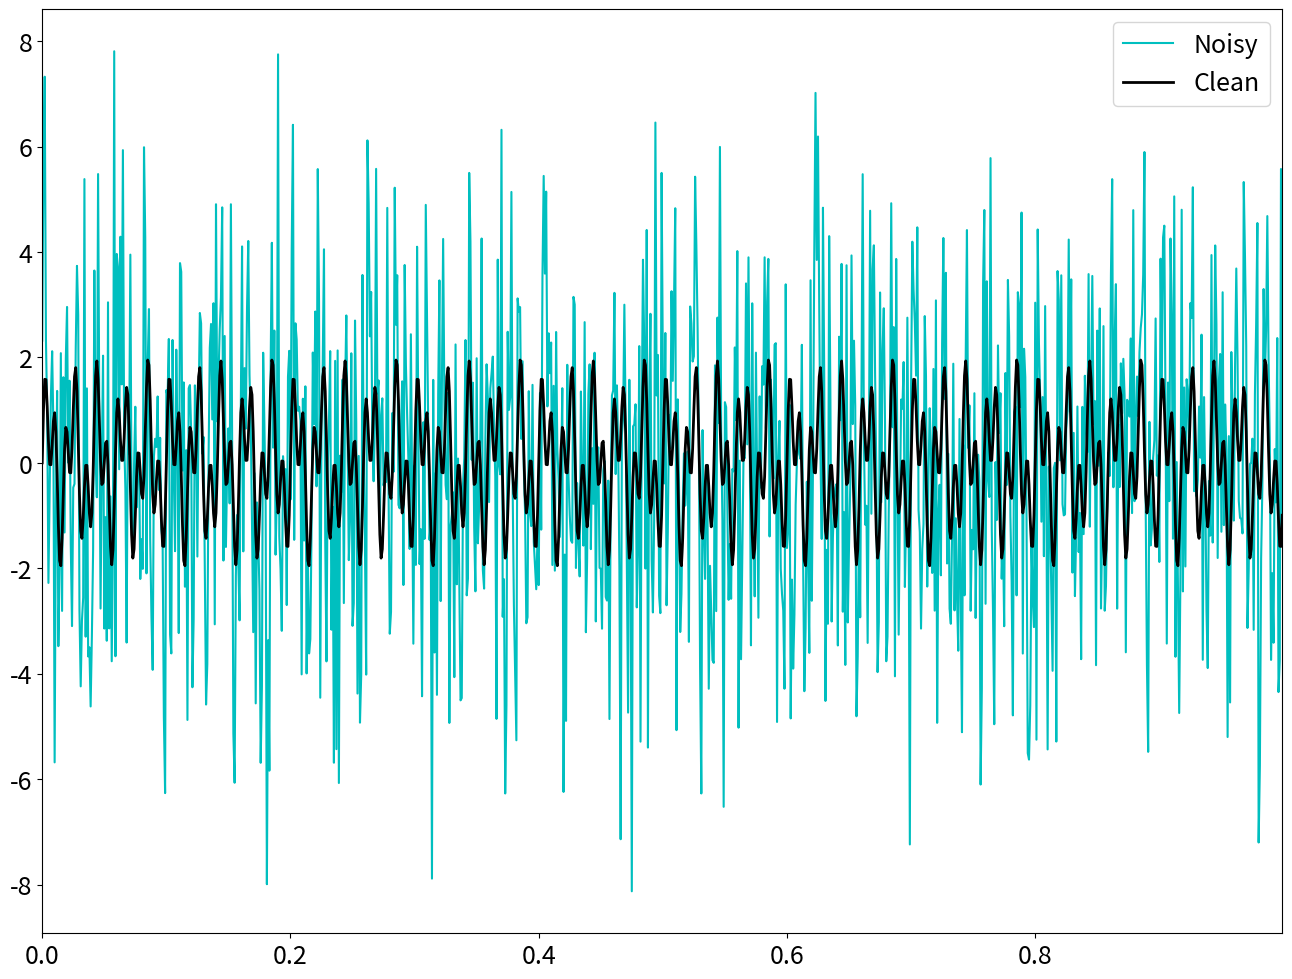
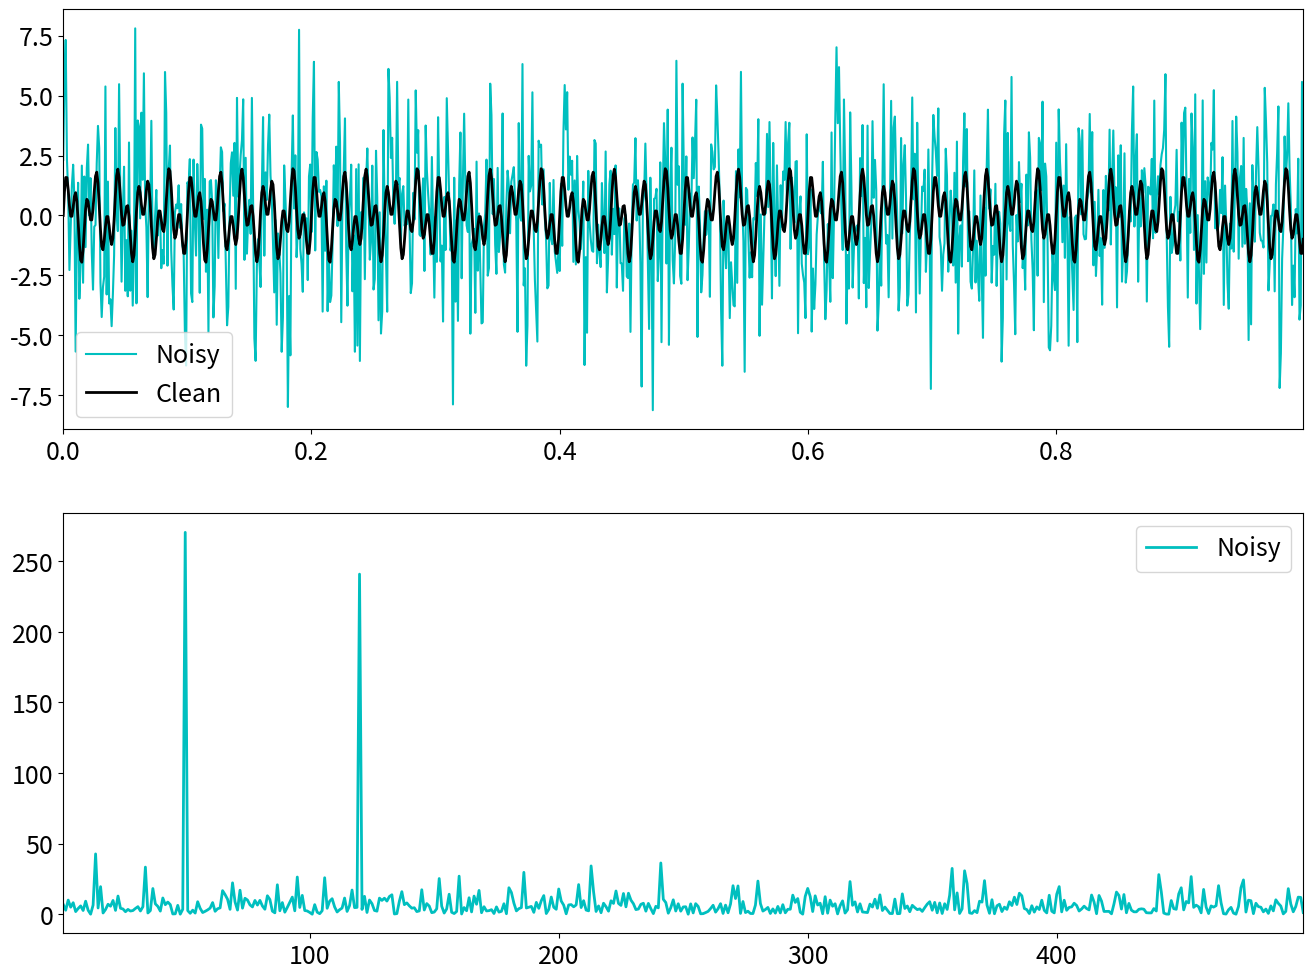
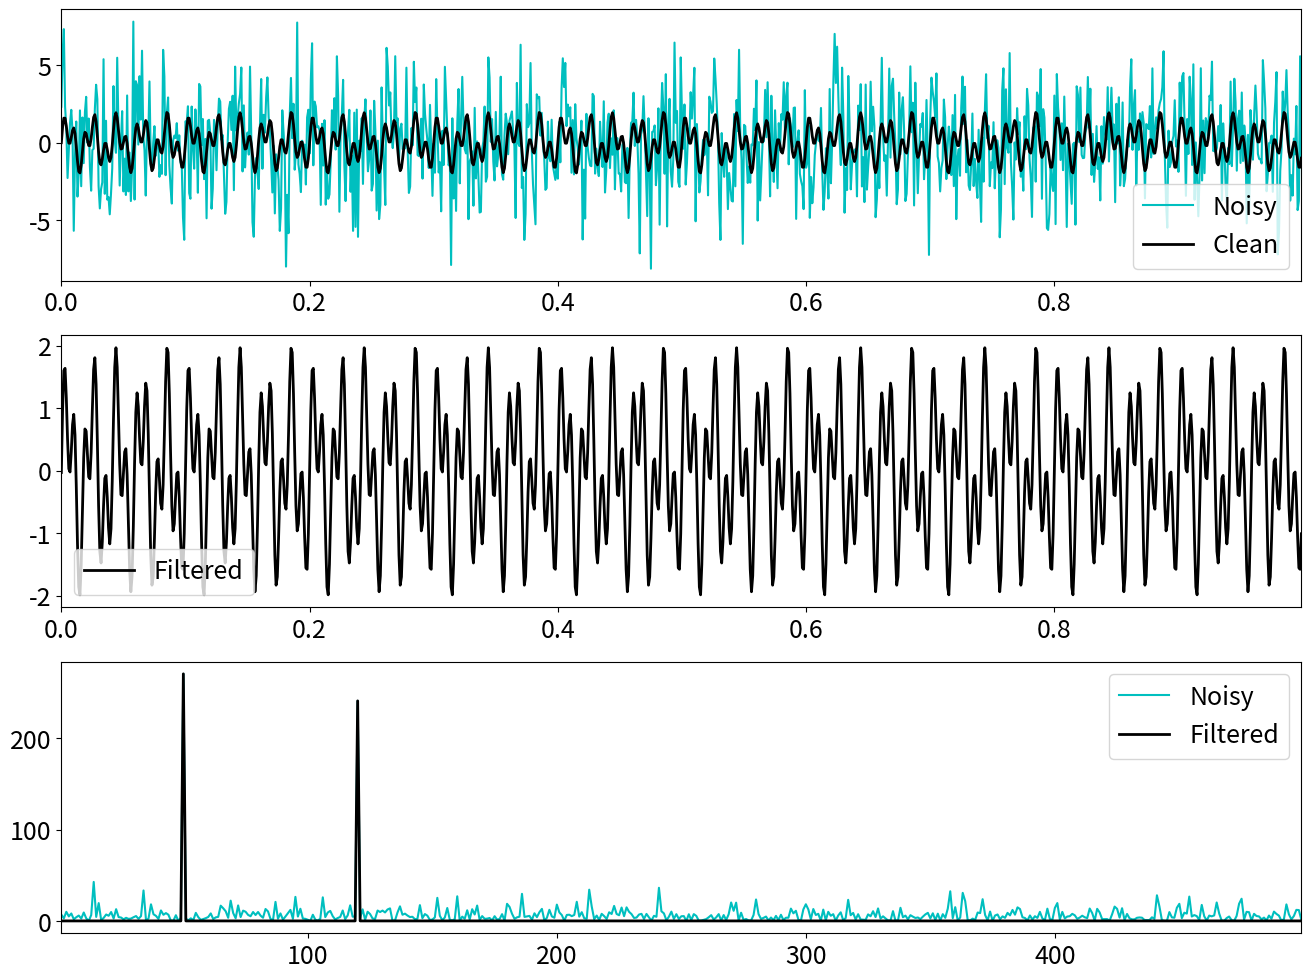

Python code for these plots, in order:
import numpy as np
import matplotlib.pyplot as plt
plt.rcParams['figure.figsize'] = [16, 12]
plt.rcParams.update({'font.size': 18})

# Create a simple signal with two frequencies

dt = 0.001
t = np.arange(0, 1, dt)
f = np.sin(2*np.pi*50*t) + np.sin(2*np.pi*120*t)    # Sum of the two frequencies
f_clean = f
f = f + 2.5*np.random.randn(len(t))     # Noise addition to the signal

plt.plot(t, f, color='c', linewidth=1.5, label='Noisy')
plt.plot(t, f_clean, color='k', linewidth=2, label='Clean')
plt.xlim(t[0], t[-1])
plt.legend()

n = len(t)
fhat = np.fft.fft(f, n)     # fast fourier transform
PSD = fhat * np.conj(fhat) / n      # power spectrum (pow per freq)
freq = (1/(dt*n)) * np.arange(n)    # axis of freqs in Hz
L = np.arange(1, np.floor(n/2), dtype='int')    # Only plot the first half of frequencies in the vector

fig, axs = plt.subplots(2, 1)

plt.sca(axs[0])
plt.plot(t, f, color='c', linewidth=1.5, label='Noisy')
plt.plot(t, f_clean, color='k', linewidth=2, label='Clean')
plt.xlim(t[0], t[-1])
plt.legend()

plt.sca(axs[1])
plt.plot(freq[L], PSD[L], color='c', linewidth=2, label='Noisy')
plt.xlim(freq[L[0]], freq[L[-1]])
plt.legend()

# Use the PSD to filter out noise

indices = PSD > 100     # Find all freqs with larger power
PSDclean = PSD * indices    # zero out all other frequencies
fhat = indices * fhat   # Zero out all small fourier coefficients
ffilt = np.fft.ifft(fhat)   # Inverse fft in order to arrive at the filtered time signal

fig, axs = plt.subplots(3, 1)

plt.sca(axs[0])
plt.plot(t, f, color='c', linewidth=1.5, label='Noisy')
plt.plot(t, f_clean, color='k', linewidth=2, label='Clean')
plt.xlim(t[0], t[-1])
plt.legend()

plt.sca(axs[1])
plt.plot(t, ffilt, color='k', linewidth=2, label='Filtered')
plt.xlim(t[0], t[-1])
plt.legend()

plt.sca(axs[2])
plt.plot(freq[L], PSD[L], color='c', linewidth=1.5, label='Noisy')
plt.plot(freq[L], PSDclean[L], color='k', linewidth=2, label='Filtered')
plt.xlim(freq[L[0]], freq[L[-1]])
plt.legend()

plt.show()
